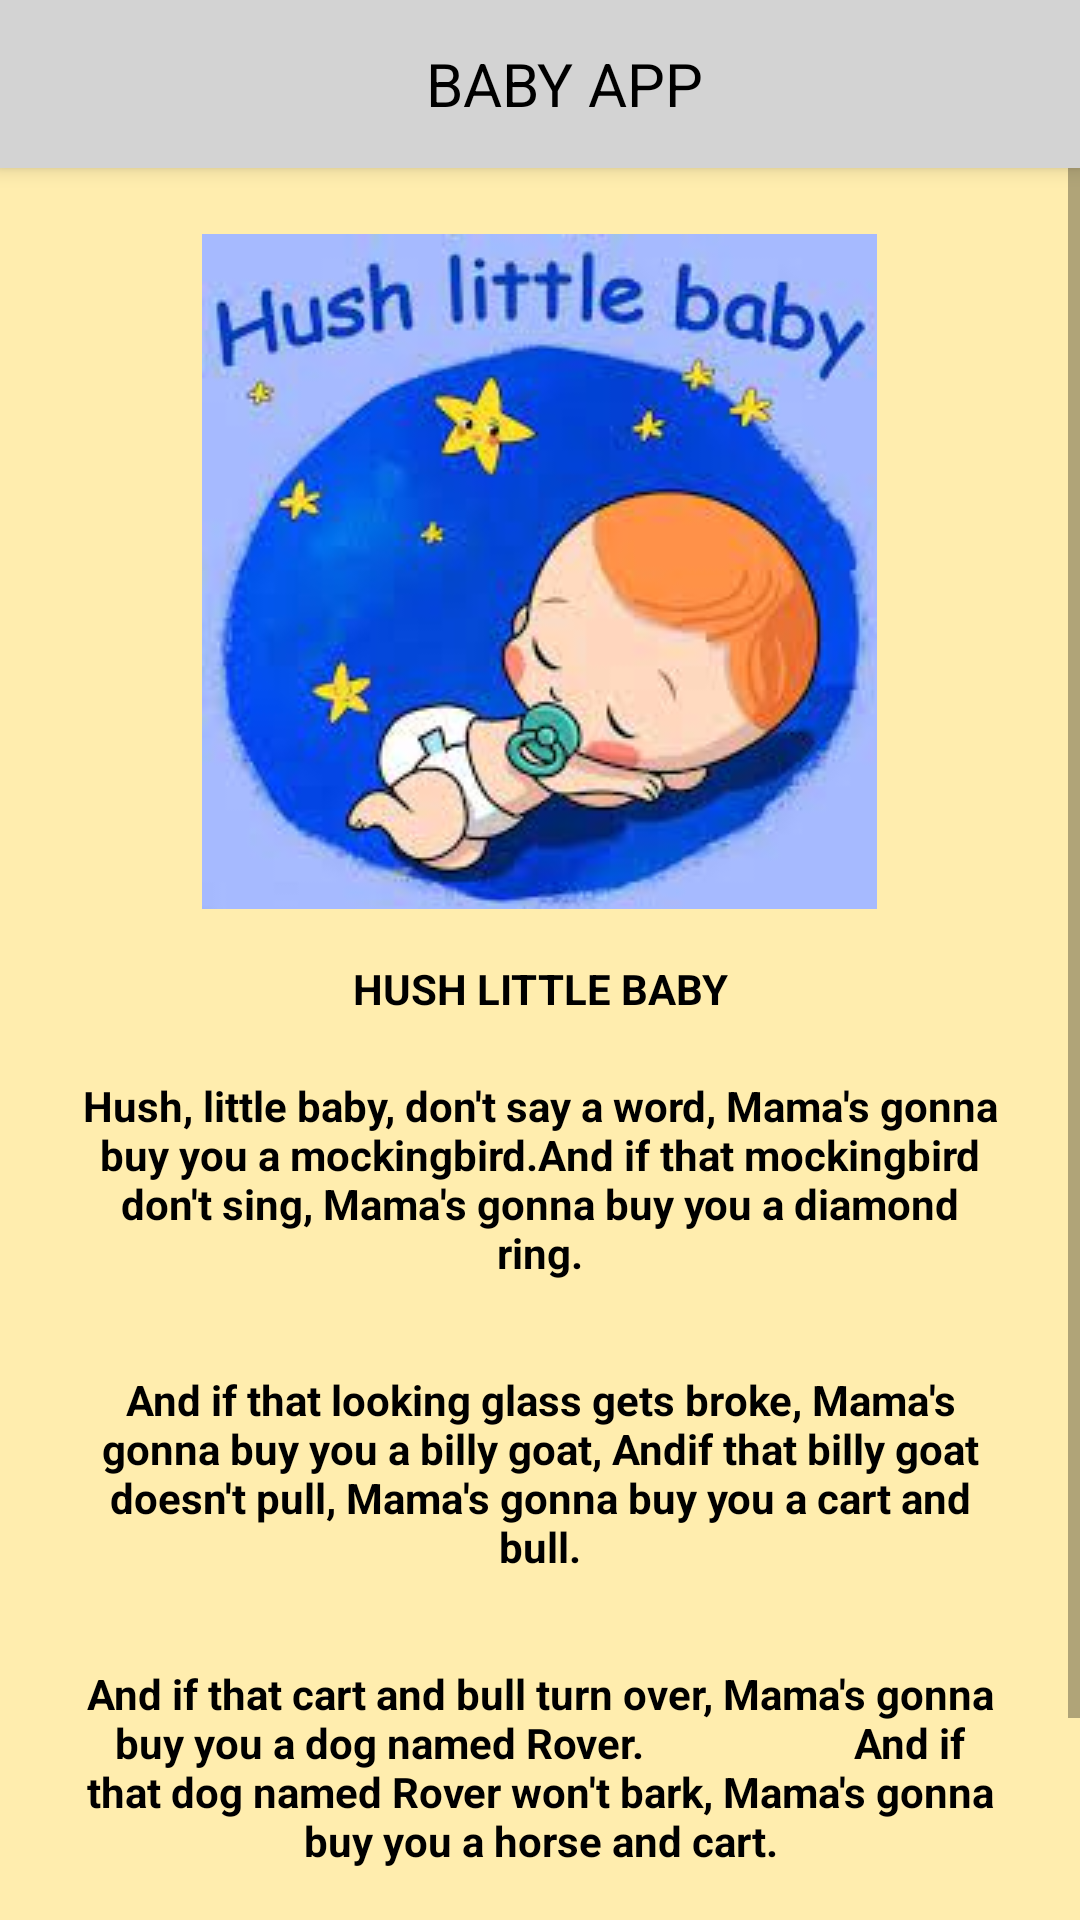

Write the Android layout XML for this screen, with the resource values it uses.
<!-- AndroidManifest.xml: application theme Theme.MyBabyApp -->
<!-- res/layout/activity_story2.xml -->
<?xml version="1.0" encoding="utf-8"?>
<LinearLayout xmlns:android="http://schemas.android.com/apk/res/android"
    xmlns:app="http://schemas.android.com/apk/res-auto"
    xmlns:tools="http://schemas.android.com/tools"
    android:layout_width="match_parent"
    android:layout_height="match_parent"
    android:orientation="vertical"
    android:background="#ffedae"
    tools:context=".Activities.Story2Activity">

    <androidx.appcompat.widget.Toolbar
        android:id="@+id/toolbar"
        android:layout_width="match_parent"
        android:layout_height="wrap_content"
        android:background="#D3D3D3"
        android:elevation="4dp"
        android:theme="@style/ThemeOverlay.AppCompat.Dark.ActionBar"
        android:popupTheme="@style/ThemeOverlay.AppCompat.Dark">

        <TextView
            android:layout_width="match_parent"
            android:layout_height="wrap_content"
            android:text="BABY APP"
            android:textColor="#000"
            android:textAllCaps="true"
            android:textAlignment="center"
            android:textSize="20sp"/>
    </androidx.appcompat.widget.Toolbar>

    <ScrollView
        android:layout_width="match_parent"
        android:layout_height="wrap_content">
        <LinearLayout
            android:layout_width="match_parent"
            android:layout_height="wrap_content"
            android:orientation="vertical">

            <LinearLayout
                android:layout_width="match_parent"
                android:layout_height="wrap_content"
                android:layout_margin="10dp"
                android:orientation="vertical">

                <ImageView
                    android:layout_width="wrap_content"
                    android:layout_height="wrap_content"
                    android:layout_margin="12dp"
                    android:src="@drawable/baby"
                    android:layout_gravity="center"/>
                <TextView
                    android:layout_width="match_parent"
                    android:layout_height="wrap_content"
                    android:layout_gravity="center"
                    android:gravity="center"
                    android:text="HUSH LITTLE BABY"
                    android:textStyle="bold"
                    android:textColor="#000"
                    android:layout_margin="5dp"/>
                <TextView
                    android:layout_width="match_parent"
                    android:layout_height="wrap_content"
                    android:layout_gravity="center"
                    android:gravity="center"
                    android:text="Hush, little baby, don't say a word, Mama's gonna buy you a mockingbird.And if that mockingbird don't sing, Mama's gonna buy you a diamond ring."
                    android:textStyle="bold"
                    android:textColor="#000"
                    android:layout_margin="15dp"/>

                <TextView
                    android:layout_width="match_parent"
                    android:layout_height="wrap_content"
                    android:layout_gravity="center"
                    android:gravity="center"
                    android:text="And if that looking glass gets broke, Mama's gonna buy you a billy goat,
Andif that billy goat doesn't pull, Mama's gonna buy you a cart and bull."
                    android:textStyle="bold"
                    android:textColor="#000"
                    android:layout_margin="15dp"/>

                <TextView
                    android:layout_width="match_parent"
                    android:layout_height="wrap_content"
                    android:layout_gravity="center"
                    android:gravity="center"
                    android:text="And if that cart and bull turn over, Mama's gonna buy you a dog named Rover.
                    And if that dog named Rover won't bark, Mama's gonna buy you a horse and cart."
                    android:textStyle="bold"
                    android:textColor="#000"
                    android:layout_margin="15dp"/>
            </LinearLayout>

            <Button
                android:id="@+id/back"
                android:layout_width="match_parent"
                android:layout_height="wrap_content"
                android:textColor="#000"
                android:text="BACK"
                android:layout_margin="10dp" />

        </LinearLayout>
    </ScrollView>



</LinearLayout>
<!-- resources referenced by this layout -->
<resources>
  <!-- drawable baby: jpg bitmap (drawable, 10186 bytes) -->
  <style name="Theme.MyBabyApp" parent="Theme.MaterialComponents.DayNight.NoActionBar">
          
          <item name="colorPrimary">@color/purple_500</item>
          <item name="colorPrimaryVariant">@color/purple_700</item>
          <item name="colorOnPrimary">@color/white</item>
          
          <item name="colorSecondary">@color/teal_200</item>
          <item name="colorSecondaryVariant">@color/teal_700</item>
          <item name="colorOnSecondary">@color/black</item>
          
          <item name="android:statusBarColor" tools:targetApi="l">?attr/colorPrimaryVariant</item>
          
      </style>
  <color name="purple_500">#FA9191</color>
  <color name="purple_700">#FF3700B3</color>
  <color name="white">#FFFFFFFF</color>
  <color name="teal_200">#FF03DAC5</color>
  <color name="teal_700">#FF018786</color>
  <color name="black">#FF000000</color>
</resources>
